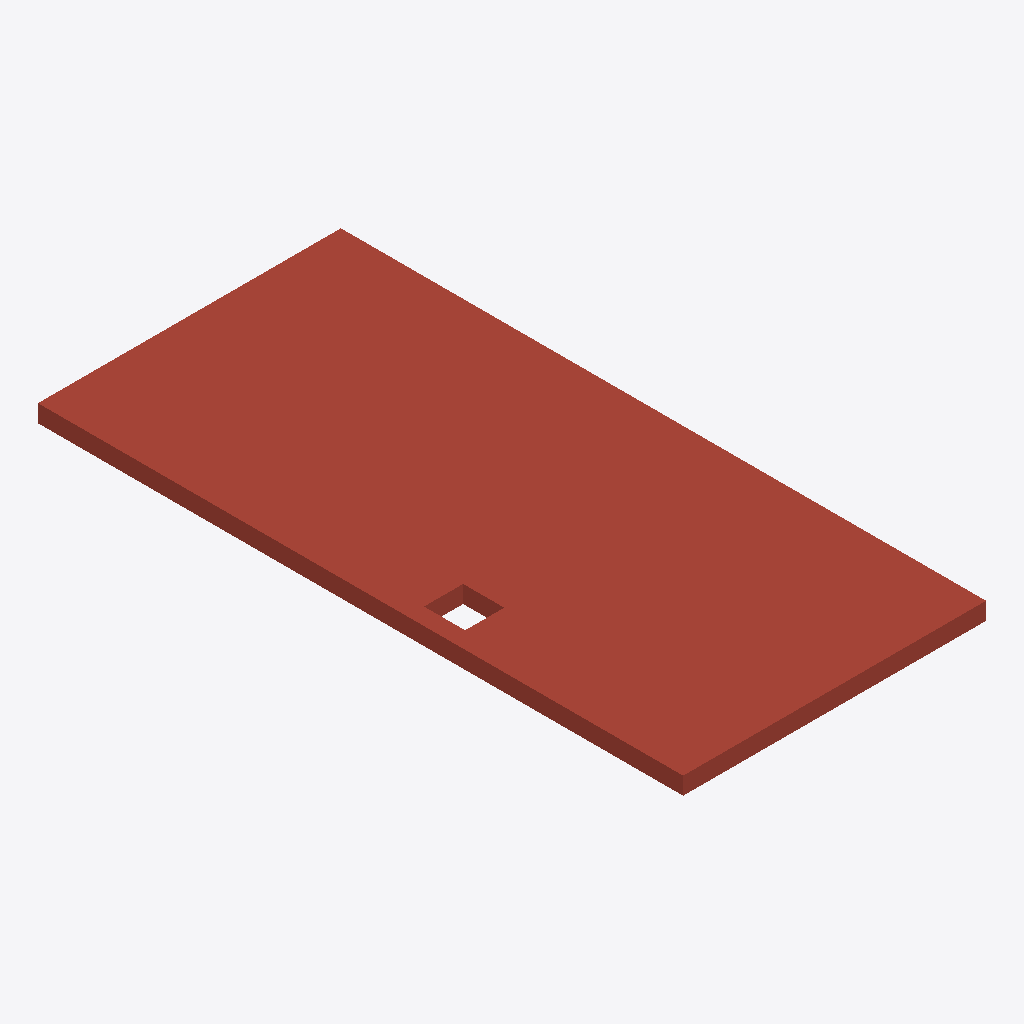
Isometric view of an IFC building model (IFC-SPF (STEP), schema IFC2X3, length unit metre), seen from the south-west, elements coloured by IFC class: 1 roof (red-brown).
Extent 8.0 m × 17.0 m × 0.5 m (x, y, z). Elements (1): 1 IfcSlab.

HEADER;
FILE_DESCRIPTION(('ViewDefinition [CoordinationView]'),'2;1');
FILE_NAME('0001','2011-09-07T12:28:29',(''),(''),'Autodesk Revit Architecture 2011 - 1.0','20100326_1700','');
FILE_SCHEMA(('IFC2X3'));
ENDSEC;
DATA;
#34=IFCPROJECT('1xS3BCk291UvhgP2a6eflL',#33,'0001',$,$,'Duplex Apartment','Project Status',(#27,#28),#23);
#22492=IFCSLAB('3ThA22djr8AQQ9eQMA5s7I',#33,'Basic Roof:Live Roof over Wood Joist Flat Roof:184483',$,'Basic Roof:Live Roof over Wood Joist Flat Roof',#22491,#22490,'184483',.ROOF.);
ENDSEC;
